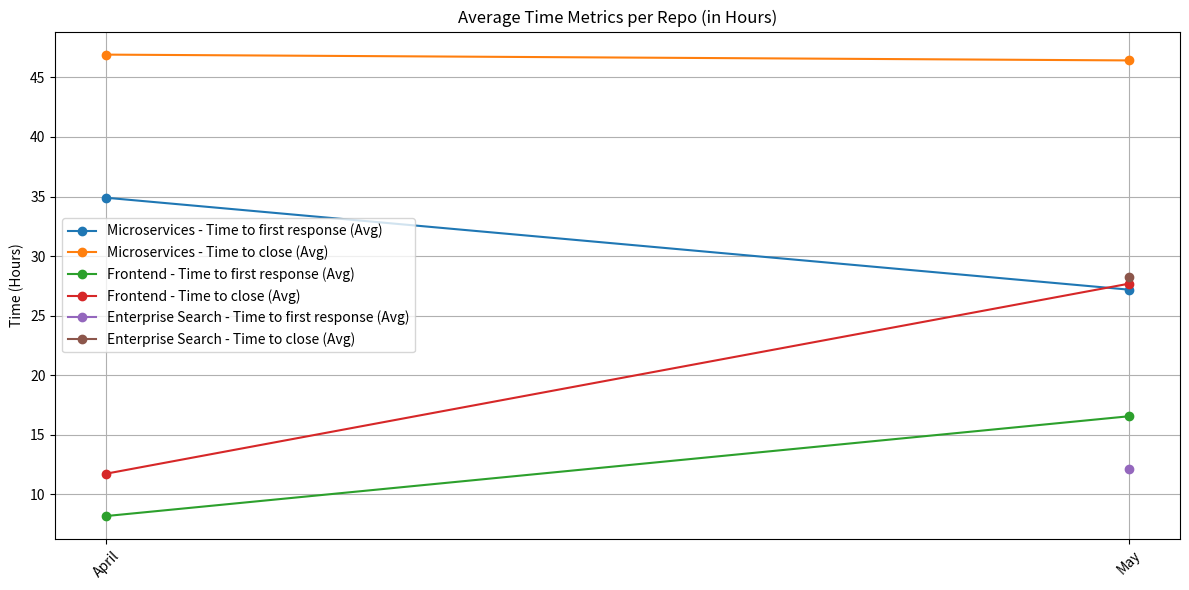

Recreate this plot in Python.
import re
from datetime import timedelta

import matplotlib.pyplot as plt
import pandas as pd


# Helper function to convert time strings to total seconds
def time_to_seconds(time_str) -> float:
    if isinstance(time_str, str):
        # Handle 'x days, HH:MM:SS' and 'HH:MM:SS'
        day_match = re.match(r"(\d+) day[s]?, (.+)", time_str)
        if day_match:
            days = int(day_match.group(1))
            hms = day_match.group(2)
        else:
            days = 0
            hms = time_str

        h, m, s = map(int, hms.split(":"))
        return timedelta(days=days, hours=h, minutes=m, seconds=s).total_seconds()
    return 0


# Data setup
data = [
    # Microservices
    [
        "Microservices",
        "April",
        "Time to first response",
        "1 day, 10:53:41",
        "1:24:23",
        "2 days, 15:57:38",
    ],
    [
        "Microservices",
        "April",
        "Time to close",
        "1 day, 22:54:54",
        "3:29:15",
        "6 days, 3:53:36",
    ],
    [
        "Microservices",
        "May",
        "Time to first response",
        "1 day, 3:10:47",
        "1:00:44",
        "3 days, 1:31:05",
    ],
    [
        "Microservices",
        "May",
        "Time to close",
        "1 day, 22:25:42",
        "2:35:40",
        "6 days, 17:11:22",
    ],
    # Frontend
    ["Frontend", "April", "Time to first response", "8:10:25", "0:31:33", "22:07:20"],
    ["Frontend", "April", "Time to close", "11:43:58", "2:00:18", "1 day, 0:05:35"],
    [
        "Frontend",
        "May",
        "Time to first response",
        "16:32:54",
        "2:15:27",
        "2 days, 20:03:07",
    ],
    [
        "Frontend",
        "May",
        "Time to close",
        "1 day, 3:40:49",
        "9:20:48",
        "3 days, 5:28:12",
    ],
    # Enterprise Search
    [
        "Enterprise Search",
        "May",
        "Time to first response",
        "12:07:31",
        "3:19:56",
        "1 day, 0:31:37",
    ],
    [
        "Enterprise Search",
        "May",
        "Time to close",
        "1 day, 4:14:33",
        "18:57:52",
        "3 days, 11:32:12",
    ],
]

df = pd.DataFrame(
    data, columns=["Repo", "Month", "Metric", "Average", "Median", "90th Percentile"]
)

# Convert time columns to seconds
df["Average_sec"] = df["Average"].apply(time_to_seconds)
df["Median_sec"] = df["Median"].apply(time_to_seconds)
df["90th Percentile_sec"] = df["90th Percentile"].apply(time_to_seconds)

# Plotting
fig, ax = plt.subplots(figsize=(12, 6))
for repo in df["Repo"].unique():
    for metric in ["Time to first response", "Time to close"]:
        subset = df[(df["Repo"] == repo) & (df["Metric"] == metric)]
        ax.plot(
            subset["Month"],
            subset["Average_sec"] / 3600,
            marker="o",
            label=f"{repo} - {metric} (Avg)",
        )

ax.set_title("Average Time Metrics per Repo (in Hours)")
ax.set_ylabel("Time (Hours)")
ax.legend()
ax.grid(True)

plt.xticks(rotation=45)
plt.tight_layout()
plt.show()
